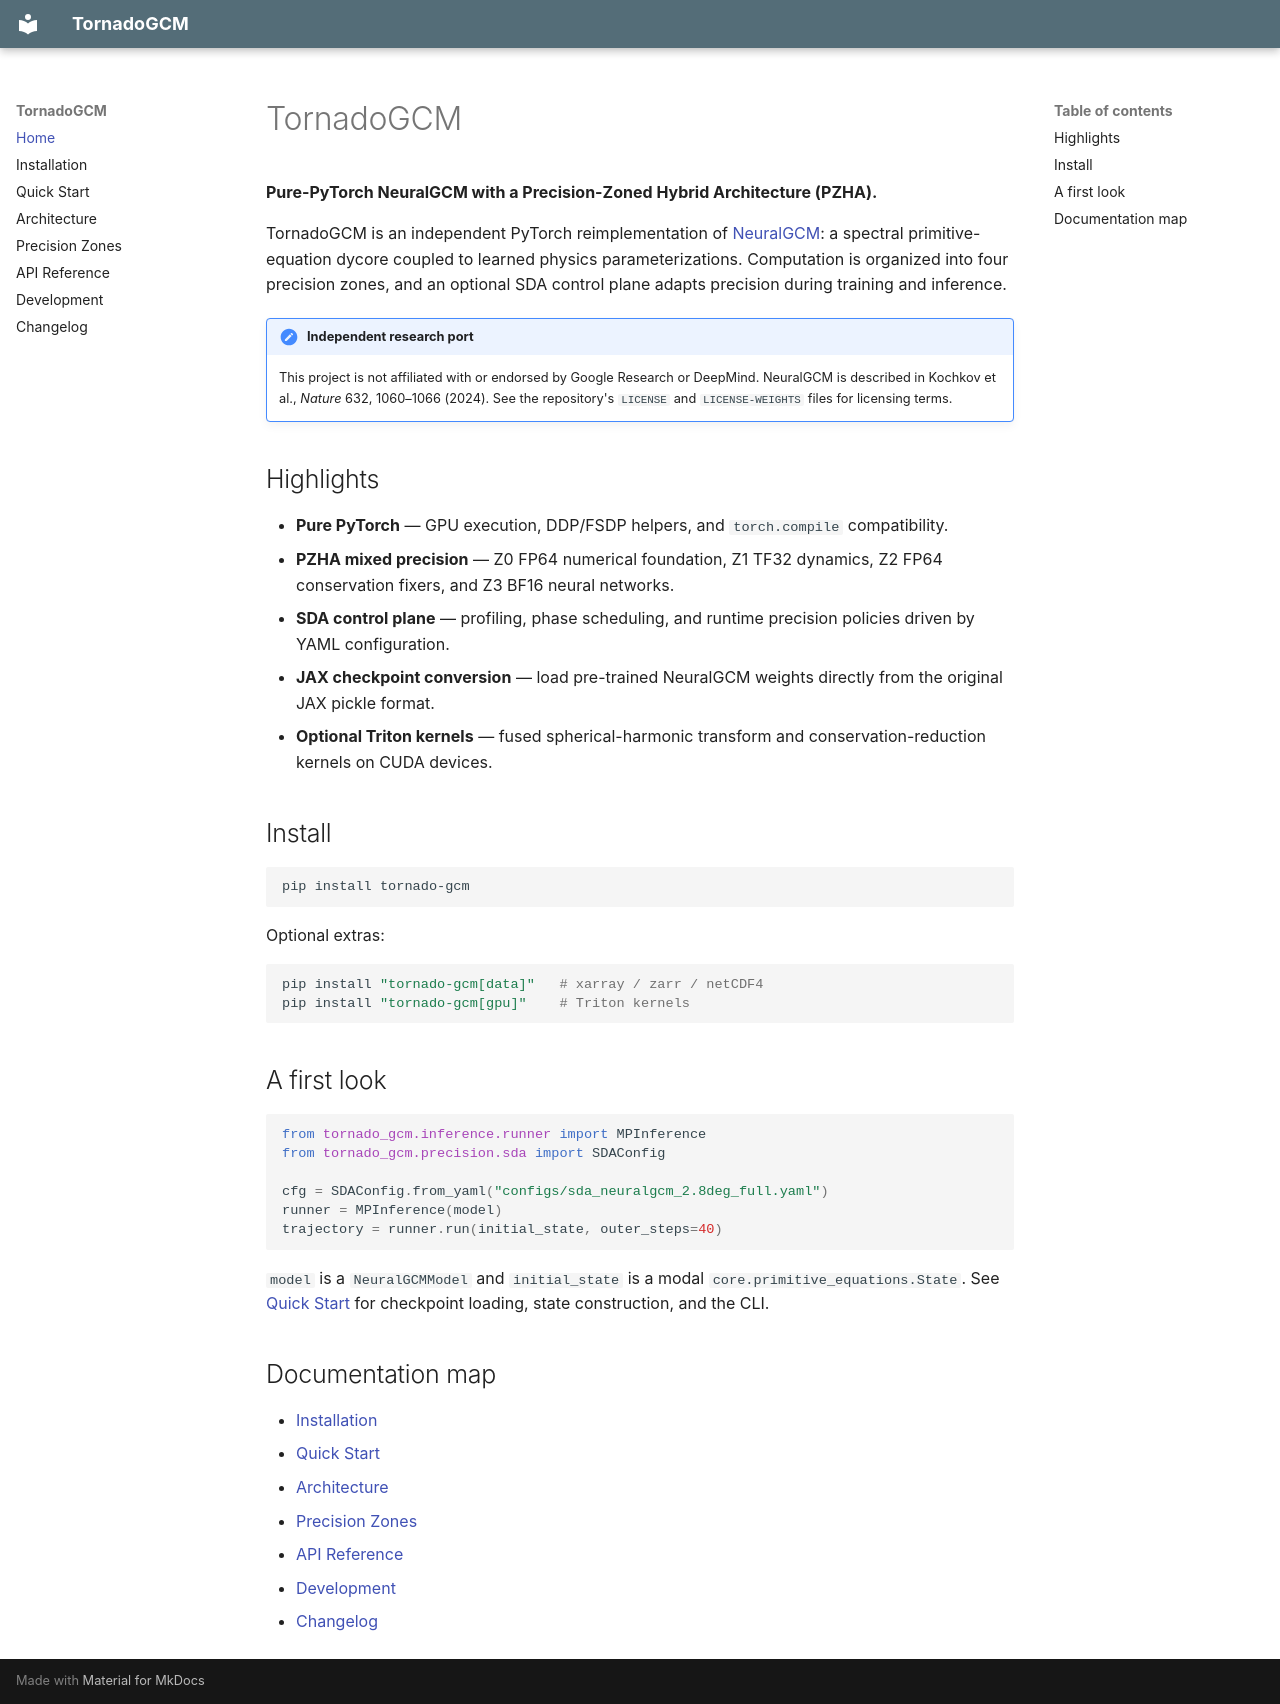

repository: yongquanf/tornado-gcm · page: index.html · generator: mkdocs

# TornadoGCM

**Pure-PyTorch NeuralGCM with a Precision-Zoned Hybrid Architecture (PZHA).**

TornadoGCM is an independent PyTorch reimplementation of
[NeuralGCM](https://github.com/google-research/neuralgcm): a spectral
primitive-equation dycore coupled to learned physics parameterizations.
Computation is organized into four precision zones, and an optional SDA
control plane adapts precision during training and inference.

!!! note "Independent research port"
    This project is not affiliated with or endorsed by Google Research or
    DeepMind. NeuralGCM is described in Kochkov et al., *Nature* 632,
    1060–1066 (2024). See the repository's `LICENSE` and `LICENSE-WEIGHTS`
    files for licensing terms.

## Highlights

- **Pure PyTorch** — GPU execution, DDP/FSDP helpers, and `torch.compile`
  compatibility.
- **PZHA mixed precision** — Z0 FP64 numerical foundation, Z1 TF32 dynamics,
  Z2 FP64 conservation fixers, and Z3 BF16 neural networks.
- **SDA control plane** — profiling, phase scheduling, and runtime precision
  policies driven by YAML configuration.
- **JAX checkpoint conversion** — load pre-trained NeuralGCM weights directly
  from the original JAX pickle format.
- **Optional Triton kernels** — fused spherical-harmonic transform and
  conservation-reduction kernels on CUDA devices.

## Install

```bash
pip install tornado-gcm
```

Optional extras:

```bash
pip install "tornado-gcm[data]"   # xarray / zarr / netCDF4
pip install "tornado-gcm[gpu]"    # Triton kernels
```

## A first look

```python
from tornado_gcm.inference.runner import MPInference
from tornado_gcm.precision.sda import SDAConfig

cfg = SDAConfig.from_yaml("configs/sda_neuralgcm_2.8deg_full.yaml")
runner = MPInference(model)
trajectory = runner.run(initial_state, outer_steps=40)
```

`model` is a `NeuralGCMModel` and `initial_state` is a modal
`core.primitive_equations.State`. See [Quick Start](quickstart.md) for
checkpoint loading, state construction, and the CLI.

## Documentation map

- [Installation](installation.md)
- [Quick Start](quickstart.md)
- [Architecture](architecture.md)
- [Precision Zones](precision.md)
- [API Reference](api.md)
- [Development](development.md)
- [Changelog](changelog.md)
